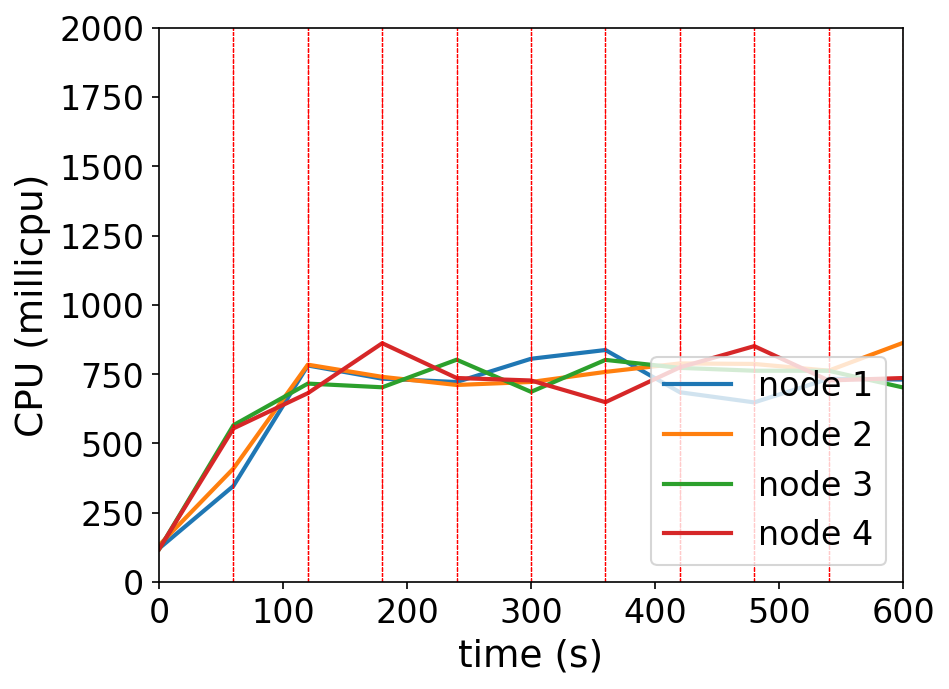

The table this chart was drawn from, first rows:
timestamp, ppgcc-m02_pod_amount, ppgcc-m02_memory, ppgcc-m02_cpu, ppgcc-m03_pod_amount, ppgcc-m03_memory, ppgcc-m03_cpu, ppgcc-m04_pod_amount, ppgcc-m04_memory, ppgcc-m04_cpu, ppgcc-m05_pod_amount, ppgcc-m05_memory, ppgcc-m05_cpu
0, 5, 1037496, 121232123, 5, 1069028, 132776083, 5, 1081712, 118154589, 5, 1066160, 118789749
60, 5, 1053336, 346894490, 5, 1090412, 409661001, 5, 1106924, 565977913, 5, 1091372, 554358694
120, 10, 1116180, 781401247, 6, 1104272, 784368097, 2, 1070952, 716021990, 2, 1054940, 681480463
180, 5, 1060476, 733695498, 5, 1086416, 740344920, 3, 1084812, 702750592, 7, 1112888, 861743497
240, 3, 1040940, 721733885, 5, 1091168, 711086612, 6, 1120716, 802200873, 6, 1101396, 736216487
300, 8, 1096380, 805625403, 6, 1104368, 721908150, 3, 1085736, 686265104, 3, 1069716, 727313426
360, 5, 1068792, 837168815, 7, 1114268, 758212001, 5, 1103820, 801559723, 3, 1071168, 649038013
420, 3, 1040544, 684841309, 6, 1105820, 788799041, 8, 1136556, 772744148, 3, 1072620, 774582548
480, 2, 1028796, 648214790, 2, 1063316, 786955840, 6, 1120980, 762443509, 10, 1149048, 851163201
540, 5, 1059948, 733281131, 4, 1085360, 762657106, 6, 1115504, 762294506, 5, 1095324, 727352125
600, 2, 1032756, 730575307, 8, 1127996, 863104767, 6, 1116428, 702065373, 4, 1081596, 736200141
